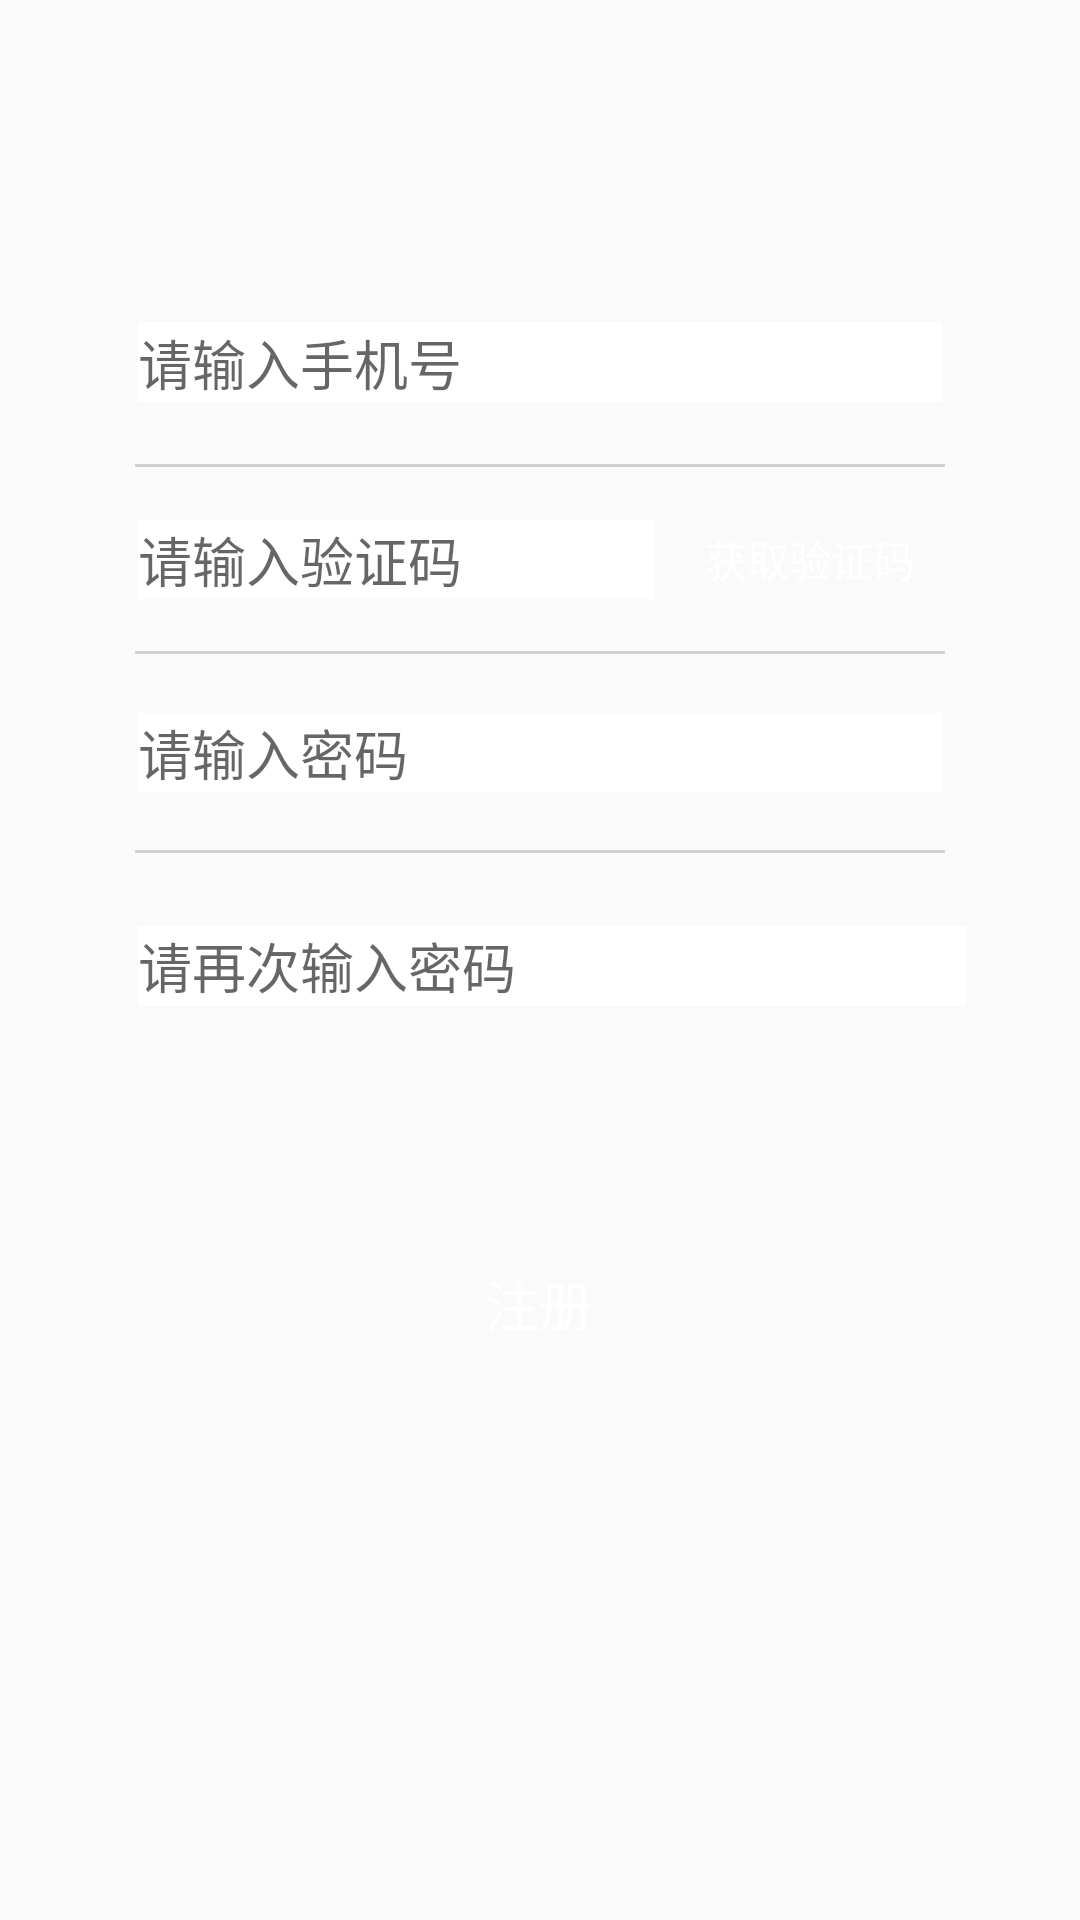

Android layout source for this screen:
<!-- AndroidManifest.xml: application theme AppTheme -->
<!-- res/layout/activity_register.xml -->
<?xml version="1.0" encoding="utf-8"?>
<android.support.constraint.ConstraintLayout xmlns:android="http://schemas.android.com/apk/res/android"
    xmlns:app="http://schemas.android.com/apk/res-auto"
    xmlns:tools="http://schemas.android.com/tools"
    android:layout_width="match_parent"
    android:layout_height="match_parent"
    tools:context=".RegisterActivity">
    <android.support.constraint.ConstraintLayout
        android:id="@+id/constraintLayout2"
        android:layout_width="300dp"
        android:layout_height="280dp"
        android:layout_marginStart="8dp"
        android:layout_marginTop="8dp"
        android:layout_marginEnd="8dp"
        android:layout_marginBottom="8dp"
        android:background="@drawable/bian_kuang"
        app:layout_constraintBottom_toBottomOf="parent"
        app:layout_constraintEnd_toEndOf="parent"
        app:layout_constraintStart_toStartOf="parent"
        app:layout_constraintTop_toTopOf="parent"
        app:layout_constraintVertical_bias="0.23000002">

        <EditText
            android:id="@+id/editText"
            android:layout_width="0dp"
            android:layout_height="wrap_content"
            android:layout_marginStart="16dp"
            android:layout_marginTop="8dp"
            android:layout_marginEnd="16dp"
            android:layout_marginBottom="8dp"
            android:background="@android:color/white"
            android:ems="10"
            android:hint="请输入手机号"
            android:inputType="textPersonName"
            app:layout_constraintBottom_toTopOf="@+id/view2"
            app:layout_constraintEnd_toEndOf="parent"
            app:layout_constraintStart_toStartOf="parent"
            app:layout_constraintTop_toTopOf="parent" />

        <View
            android:id="@+id/view2"
            android:layout_width="270dp"
            android:layout_height="1dp"
            android:layout_marginTop="50dp"
            android:layout_marginBottom="8dp"
            android:background="#d1cfcf"
            app:layout_constraintBottom_toBottomOf="parent"
            app:layout_constraintEnd_toEndOf="parent"
            app:layout_constraintStart_toStartOf="parent"
            app:layout_constraintTop_toTopOf="parent"
            app:layout_constraintVertical_bias="0.07999998" />

        <EditText
            android:id="@+id/editText2"
            android:layout_width="0dp"
            android:layout_height="wrap_content"
            android:layout_marginStart="16dp"
            android:layout_marginTop="8dp"
            android:layout_marginEnd="8dp"
            android:layout_marginBottom="8dp"
            android:background="@android:color/white"
            android:ems="10"
            android:hint="请输入验证码"
            android:inputType="textPersonName"
            app:layout_constraintBottom_toTopOf="@+id/view3"
            app:layout_constraintEnd_toStartOf="@+id/button3"
            app:layout_constraintStart_toStartOf="parent"
            app:layout_constraintTop_toBottomOf="@+id/view2" />

        <View
            android:id="@+id/view3"
            android:layout_width="270dp"
            android:layout_height="1dp"
            android:layout_marginBottom="8dp"
            android:background="#d1cfcf"
            app:layout_constraintBottom_toBottomOf="parent"
            app:layout_constraintEnd_toEndOf="parent"
            app:layout_constraintStart_toStartOf="parent"
            app:layout_constraintTop_toTopOf="parent"
            app:layout_constraintVertical_bias="0.48000002" />

        <EditText
            android:id="@+id/editText4"
            android:layout_width="0dp"
            android:layout_height="wrap_content"
            android:layout_marginStart="16dp"
            android:layout_marginTop="8dp"
            android:layout_marginEnd="16dp"
            android:layout_marginBottom="8dp"
            android:background="@android:color/white"
            android:ems="10"
            android:hint="请输入密码"
            android:inputType="textPassword"
            app:layout_constraintBottom_toTopOf="@+id/view4"
            app:layout_constraintEnd_toEndOf="parent"
            app:layout_constraintStart_toStartOf="parent"
            app:layout_constraintTop_toBottomOf="@+id/view3" />

        <View
            android:id="@+id/view4"
            android:layout_width="270dp"
            android:layout_height="1dp"
            android:layout_marginBottom="10dp"
            android:background="#d1cfcf"
            app:layout_constraintBottom_toBottomOf="parent"
            app:layout_constraintEnd_toEndOf="parent"
            app:layout_constraintStart_toStartOf="parent"
            app:layout_constraintTop_toTopOf="parent"
            app:layout_constraintVertical_bias="0.73" />

        <EditText
            android:id="@+id/editText6"
            android:layout_width="0dp"
            android:layout_height="wrap_content"
            android:layout_marginStart="16dp"
            android:layout_marginTop="8dp"
            android:layout_marginEnd="8dp"
            android:layout_marginBottom="16dp"
            android:background="@android:color/white"
            android:ems="10"
            android:hint="请再次输入密码"
            android:inputType="textPassword"
            app:layout_constraintBottom_toBottomOf="parent"
            app:layout_constraintEnd_toEndOf="parent"
            app:layout_constraintStart_toStartOf="parent"
            app:layout_constraintTop_toBottomOf="@+id/view4" />

        <Button
            android:id="@+id/button3"
            android:layout_width="wrap_content"
            android:layout_height="36dp"
            android:layout_marginStart="8dp"
            android:layout_marginTop="8dp"
            android:layout_marginEnd="16dp"
            android:layout_marginBottom="8dp"
            android:background="@drawable/bt_login"
            android:text="获取验证码"
            android:textColor="#fff"
            app:layout_constraintBottom_toTopOf="@+id/view3"
            app:layout_constraintEnd_toEndOf="parent"
            app:layout_constraintHorizontal_bias="1.0"
            app:layout_constraintStart_toStartOf="parent"
            app:layout_constraintTop_toBottomOf="@+id/view2" />

    </android.support.constraint.ConstraintLayout>

    <Button
        android:id="@+id/button4"
        android:layout_width="300dp"
        android:layout_height="40dp"
        android:layout_marginStart="8dp"
        android:layout_marginTop="8dp"
        android:layout_marginEnd="8dp"
        android:background="@drawable/bt_login"
        android:text="注册"
        android:textColor="#fff"
        android:textSize="18sp"
        app:layout_constraintBottom_toBottomOf="parent"
        app:layout_constraintEnd_toEndOf="parent"
        app:layout_constraintHorizontal_bias="0.494"
        app:layout_constraintStart_toStartOf="parent"
        app:layout_constraintTop_toBottomOf="@+id/constraintLayout2"
        app:layout_constraintVertical_bias="0.176" />
</android.support.constraint.ConstraintLayout>
<!-- resources referenced by this layout -->
<resources>
  <style name="AppTheme" parent="Theme.AppCompat.Light.NoActionBar">
          
          <item name="android:fitsSystemWindows">true</item>
          <item name="colorPrimary">@color/colorPrimary</item>
          <item name="colorPrimaryDark">@color/colorPrimaryDark</item>
          <item name="colorAccent">@color/colorAccent</item>
      </style>
  <color name="colorPrimary">#56CA5A</color>
  <color name="colorPrimaryDark">#fff</color>
  <color name="colorAccent">#56CA5A</color>
</resources>
